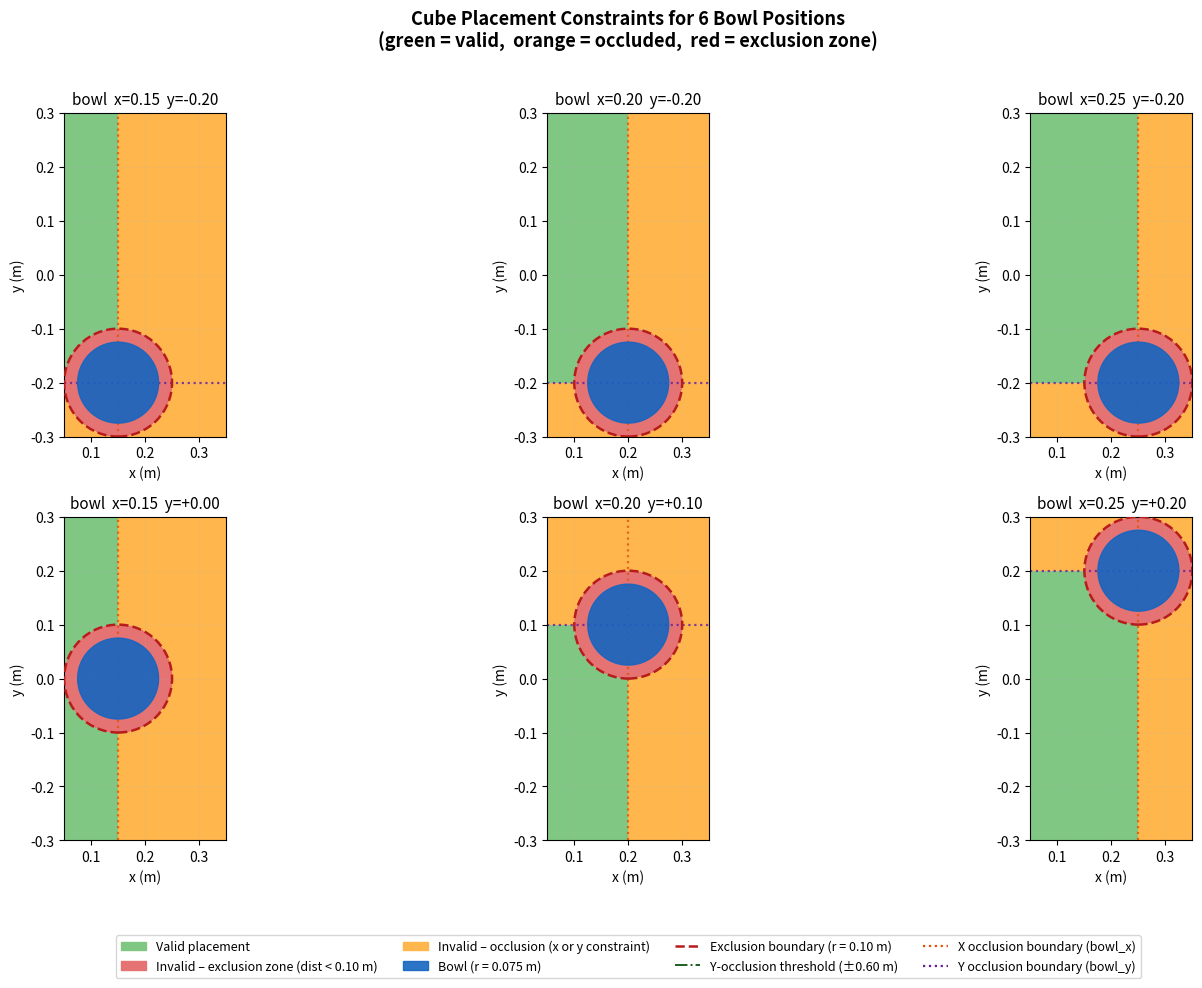

The matplotlib source for this figure: (Note: this script raises an exception after producing the figure.)
#!/usr/bin/env python3
"""Visualise valid/invalid cube placement regions for 6 different bowl positions.

Constraints enforced:
  1. Exclusion zone   – cube centre must be > EXCLUSION_RADIUS (0.10 m) from bowl centre
                        (bowl radius ~0.075 m  +  2.5 cm safety margin)
  2. X occlusion      – cube_x <= bowl_x  ONLY when |cube_y - bowl_y| <= Y_OCCLUSION_THRESHOLD
                        If the cube is further than 0.2 m in y from the bowl it is off to the
                        side and no longer occluded, so any x is allowed.
  3. Y occlusion      – if bowl_y < 0 → cube_y >= bowl_y
                        if bowl_y > 0 → cube_y <= bowl_y
                        if bowl_y == 0 → no y constraint (bowl on robot centre-line)

Run from any directory:
    python3 debug/cube_placement_constraints.py
Output: debug/cube_placement_constraints.png
"""

import os

import matplotlib.patches as mpatches
import matplotlib.pyplot as plt
import numpy as np
from matplotlib.colors import BoundaryNorm, ListedColormap

# ── Physical constants ─────────────────────────────────────────────────────────
BOWL_RADIUS = 0.075          # ~15 cm diameter at scale 1.35 → radius 7.5 cm
EXCLUSION_RADIUS = 0.1      # exclusion zone radius → 2.5 cm margin beyond bowl edge
Y_OCCLUSION_THRESHOLD = 0.6 # if |cube_y - bowl_y| > this, x occlusion is lifted -> 0.2 could make sense

TABLE_X = (0.0, 0.8)        # table surface bounds in world frame (robot at origin)
TABLE_Y = (-0.6, 0.6)

# ── 6 bowl positions spanning the configured randomisation range ───────────────
# bowl x ∈ [0.15, 0.25],  bowl y ∈ [-0.2, 0.2]
BOWL_POSITIONS = [
    (0.15, -0.20),
    (0.20, -0.20),
    (0.25, -0.20),
    (0.15,  0.00),
    (0.20,  0.10),
    (0.25,  0.20),
]

# ── Dynamic plot limits: max/min bowl coords + 0.1 m margin ───────────────────
PLOT_MARGIN = 0.10
all_bx = [p[0] for p in BOWL_POSITIONS]
all_by = [p[1] for p in BOWL_POSITIONS]
PLOT_XLIM = (max(TABLE_X[0], min(all_bx) - PLOT_MARGIN),
             min(TABLE_X[1], max(all_bx) + PLOT_MARGIN))
PLOT_YLIM = (max(TABLE_Y[0], min(all_by) - PLOT_MARGIN),
             min(TABLE_Y[1], max(all_by) + PLOT_MARGIN))

# ── Grid (covers the full plot area) ─────────────────────────────────────────
RES = 600
xs = np.linspace(PLOT_XLIM[0], PLOT_XLIM[1], RES)
ys = np.linspace(PLOT_YLIM[0], PLOT_YLIM[1], RES)
XX, YY = np.meshgrid(xs, ys)

on_table = (
    (XX >= TABLE_X[0]) & (XX <= TABLE_X[1]) &
    (YY >= TABLE_Y[0]) & (YY <= TABLE_Y[1])
)

# ── Colour scheme ──────────────────────────────────────────────────────────────
# 0 = off-table  1 = valid  2 = invalid occlusion  3 = invalid exclusion zone
CMAP = ListedColormap(["#d4d4d4", "#81c784", "#ffb74d", "#e57373"])
NORM = BoundaryNorm([-0.5, 0.5, 1.5, 2.5, 3.5], CMAP.N)

# ── Plot ───────────────────────────────────────────────────────────────────────
fig, axes = plt.subplots(2, 3, figsize=(16, 10))
fig.suptitle(
    "Cube Placement Constraints for 6 Bowl Positions\n"
    "(green = valid,  orange = occluded,  red = exclusion zone)",
    fontsize=13, fontweight="bold",
)

for ax, (bowl_x, bowl_y) in zip(axes.flat, BOWL_POSITIONS):
    dist = np.sqrt((XX - bowl_x) ** 2 + (YY - bowl_y) ** 2)

    # Constraint 1 – exclusion zone
    c_proximity = dist > EXCLUSION_RADIUS

    # Constraint 2 – x occlusion (only active when cube is close in y to bowl)
    y_close_to_bowl = np.abs(YY - bowl_y) <= Y_OCCLUSION_THRESHOLD
    c_x = (~y_close_to_bowl) | (XX <= bowl_x)
    # reads as: x is ok if cube is far in y  OR  cube_x is not behind bowl

    # Constraint 3 – y occlusion
    if bowl_y < 0:
        c_y = YY >= bowl_y
    elif bowl_y > 0:
        c_y = YY <= bowl_y
    else:
        c_y = np.ones_like(XX, dtype=bool)

    # Classify every grid cell
    region = np.zeros_like(XX, dtype=int)          # 0 = off-table
    region[on_table] = 2                            # default: occlusion-invalid
    region[on_table & c_x & c_y] = 3               # passed occlusion, check proximity
    region[on_table & ~c_proximity] = 3             # exclusion zone overrides
    region[on_table & c_proximity & c_x & c_y] = 1 # fully valid

    ax.pcolormesh(xs, ys, region, cmap=CMAP, norm=NORM, shading="auto", rasterized=True)

    # Bowl disc and exclusion-zone ring
    ax.add_patch(plt.Circle((bowl_x, bowl_y), BOWL_RADIUS,
                             color="#1565c0", alpha=0.9, zorder=5))
    ax.add_patch(plt.Circle((bowl_x, bowl_y), EXCLUSION_RADIUS,
                             fill=False, edgecolor="#b71c1c",
                             linestyle="--", linewidth=1.8, zorder=6))

    # Y-occlusion threshold lines (where x constraint turns on/off)
    ax.axhline(y=bowl_y + Y_OCCLUSION_THRESHOLD, color="#1b5e20",
               linestyle="-.", linewidth=1.4, alpha=0.75)
    ax.axhline(y=bowl_y - Y_OCCLUSION_THRESHOLD, color="#1b5e20",
               linestyle="-.", linewidth=1.4, alpha=0.75)

    # X occlusion boundary (only meaningful inside the y threshold band)
    ax.axvline(x=bowl_x, color="#e65100", linestyle=":", linewidth=1.6, alpha=0.8)

    # Y occlusion boundary
    if bowl_y != 0:
        ax.axhline(y=bowl_y, color="#6a1b9a", linestyle=":", linewidth=1.6, alpha=0.8)

    # Table border
    ax.add_patch(mpatches.Rectangle(
        (TABLE_X[0], TABLE_Y[0]),
        TABLE_X[1] - TABLE_X[0], TABLE_Y[1] - TABLE_Y[0],
        linewidth=2, edgecolor="black", facecolor="none", zorder=4,
    ))

    ax.set_xlim(PLOT_XLIM)
    ax.set_ylim(PLOT_YLIM)
    ax.set_aspect("equal")
    ax.set_title(f"bowl  x={bowl_x:.2f}  y={bowl_y:+.2f}", fontsize=11)
    ax.set_xlabel("x (m)")
    ax.set_ylabel("y (m)")
    ax.grid(True, alpha=0.20, linewidth=0.5)

# Shared legend
legend_handles = [
    mpatches.Patch(color="#81c784", label="Valid placement"),
    mpatches.Patch(color="#e57373", label="Invalid – exclusion zone (dist < 0.10 m)"),
    mpatches.Patch(color="#ffb74d", label="Invalid – occlusion (x or y constraint)"),
    mpatches.Patch(color="#1565c0", alpha=0.9, label=f"Bowl (r = {BOWL_RADIUS:.3f} m)"),
    plt.Line2D([0], [0], color="#b71c1c", linestyle="--", linewidth=1.8,
               label=f"Exclusion boundary (r = {EXCLUSION_RADIUS:.2f} m)"),
    plt.Line2D([0], [0], color="#1b5e20", linestyle="-.", linewidth=1.4,
               label=f"Y-occlusion threshold (±{Y_OCCLUSION_THRESHOLD:.2f} m)"),
    plt.Line2D([0], [0], color="#e65100", linestyle=":", linewidth=1.6,
               label="X occlusion boundary (bowl_x)"),
    plt.Line2D([0], [0], color="#6a1b9a", linestyle=":", linewidth=1.6,
               label="Y occlusion boundary (bowl_y)"),
]
fig.legend(handles=legend_handles, loc="lower center", ncol=4,
           fontsize=9, frameon=True, bbox_to_anchor=(0.5, 0.005))

plt.tight_layout(rect=[0, 0.09, 1, 0.97])

out_path = os.path.join(os.path.dirname(__file__), "cube_placement_constraints.png")
plt.savefig(out_path, dpi=150, bbox_inches="tight")
print(f"Saved → {out_path}")
plt.show()
